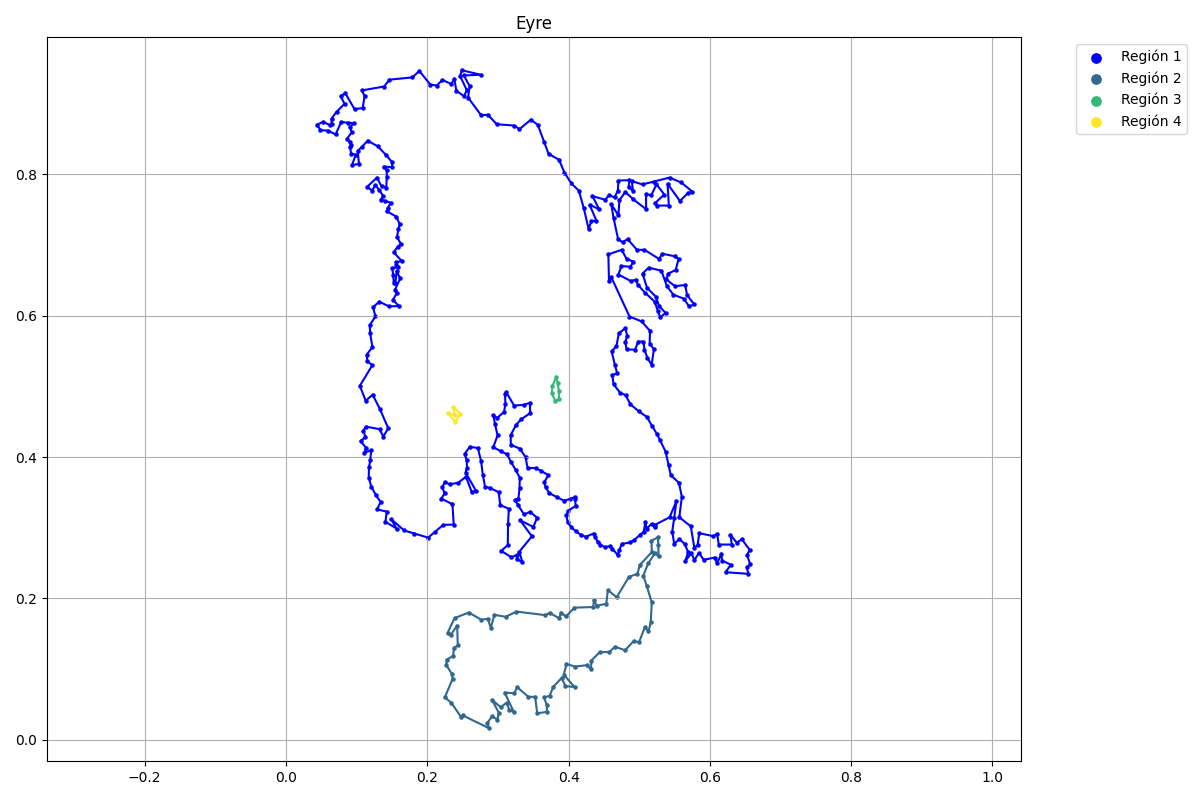

The table this chart was drawn from, first rows:
x, y, flag
0.08405, 0.9148, 1
0.09694, 0.8923, 1
0.1085, 0.8941, 1
0.1112, 0.9107, 1
0.1075, 0.919, 1
0.1389, 0.9245, 1
0.1462, 0.9342, 1
0.1789, 0.9374, 1
0.1886, 0.9466, 1
0.2042, 0.9273, 1
0.2135, 0.9259, 1
0.2213, 0.9337, 1
0.2337, 0.9282, 1
0.2383, 0.9346, 1
0.2411, 0.9185, 1
0.2521, 0.9107, 1
0.2558, 0.9194, 1
0.2466, 0.9388, 1
0.2485, 0.9475, 1
0.2761, 0.9411, 1
0.2517, 0.9402, 1
0.26, 0.925, 1
0.2577, 0.9088, 1
0.2761, 0.884, 1
0.2858, 0.8844, 1
0.2982, 0.8711, 1
0.3231, 0.8692, 1
0.3304, 0.8642, 1
0.3465, 0.8775, 1
0.3564, 0.8702, 1
0.3656, 0.8453, 1
0.3716, 0.8292, 1
0.3863, 0.8209, 1
0.3942, 0.8025, 1
0.4038, 0.7873, 1
0.4144, 0.7771, 1
0.4213, 0.7527, 1
0.4282, 0.7233, 1
0.4324, 0.7339, 1
0.4393, 0.7348, 1
0.4296, 0.7573, 1
0.4434, 0.7504, 1
0.4338, 0.7693, 1
0.4517, 0.7642, 1
0.4573, 0.7707, 1
0.4651, 0.7675, 1
0.4697, 0.7771, 1
0.4706, 0.7914, 1
0.4862, 0.7919, 1
0.4848, 0.7817, 1
0.4912, 0.7767, 1
0.4894, 0.7905, 1
0.5046, 0.7859, 1
0.5207, 0.79, 1
0.5428, 0.7956, 1
0.5594, 0.7887, 1
0.5751, 0.7758, 1
0.5686, 0.7735, 1
0.5576, 0.7624, 1
0.5401, 0.7868, 1
... 439 more rows
